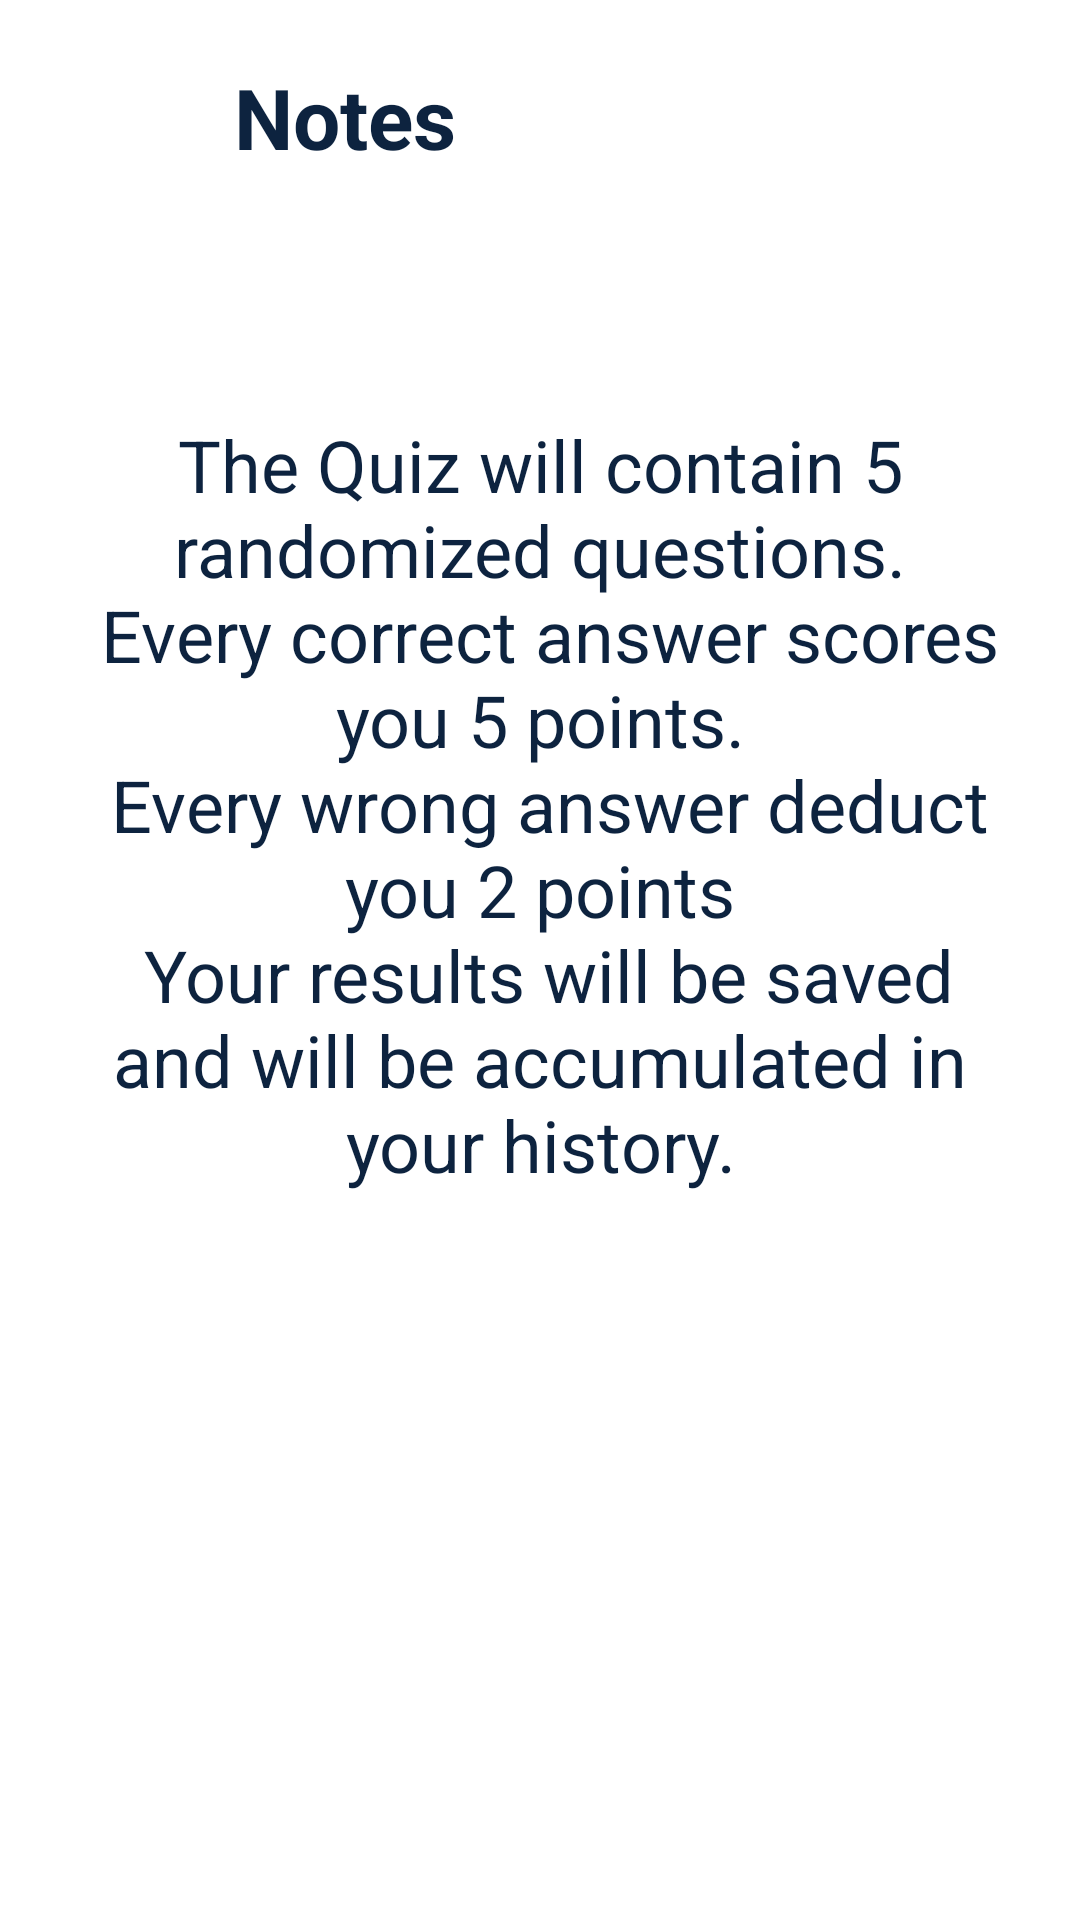

Layout XML and referenced resources for this Android screen:
<!-- AndroidManifest.xml: application theme Theme.QuizMLMod2 -->
<!-- res/layout/activity_notes.xml -->
<?xml version="1.0" encoding="utf-8"?>
<androidx.constraintlayout.widget.ConstraintLayout xmlns:android="http://schemas.android.com/apk/res/android"
    xmlns:app="http://schemas.android.com/apk/res-auto"
    xmlns:tools="http://schemas.android.com/tools"
    android:layout_width="match_parent"
    android:layout_height="match_parent"
    tools:context=".NotesActivity">

    <ImageView
        android:id="@+id/imageRule"
        android:layout_width="30dp"
        android:layout_height="30dp"
        android:layout_marginStart="24dp"
        android:layout_marginTop="24dp"
        android:background="?selectableItemBackgroundBorderless"
        android:padding="4dp"
        app:layout_constraintStart_toStartOf="parent"
        app:layout_constraintTop_toTopOf="parent"
        app:srcCompat="@drawable/arrow"
        app:tint="@color/black"
        android:layout_marginLeft="24dp"
        tools:ignore="VectorDrawableCompat" />

    <TextView
        android:id="@+id/textView"
        style="@style/titleTextStyle"
        android:layout_width="wrap_content"
        android:layout_height="wrap_content"
        android:layout_marginStart="24dp"
        android:text="@string/notes"
        app:layout_constraintBottom_toBottomOf="@+id/imageRule"
        app:layout_constraintStart_toEndOf="@+id/imageRule"
        app:layout_constraintTop_toTopOf="@+id/imageRule"
        android:layout_marginLeft="24dp" />

    <TextView
        android:id="@+id/textView31"
        android:layout_width="0dp"
        android:layout_height="wrap_content"
        android:layout_marginStart="24dp"
        android:layout_marginEnd="24dp"
        android:textSize="24sp"
        android:textAlignment="center"
        android:textColor="@color/black"
        android:text="@string/rules_description"
        app:layout_constraintBottom_toBottomOf="parent"
        app:layout_constraintEnd_toEndOf="parent"
        app:layout_constraintStart_toStartOf="parent"
        app:layout_constraintTop_toBottomOf="@+id/textView"
        app:layout_constraintVertical_bias="0.25"
        android:gravity="center_horizontal" />

</androidx.constraintlayout.widget.ConstraintLayout>
<!-- resources referenced by this layout -->
<resources>
  <color name="black">#0D233F</color>
  <string name="notes">Notes</string>
  <string name="rules_description">
          The Quiz will contain 5 randomized questions.\n
          Every correct answer scores you 5 points.\n
          Every wrong answer deduct you 2 points\n
          Your results will be saved and will be accumulated in your history.
      </string>
  <style name="titleTextStyle">
          <item name="android:textSize">28sp</item>
          <item name="android:textColor">@color/black</item>
          <item name="android:textStyle">bold</item>
      </style>
  <style name="Theme.QuizMLMod2" parent="Theme.MaterialComponents.DayNight.NoActionBar">
          
          <item name="colorPrimary">@android:color/holo_green_light</item>
          <item name="colorPrimaryVariant">@android:color/holo_green_light</item>
          <item name="colorOnPrimary">@color/white</item>
          
          <item name="android:statusBarColor" tools:targetApi="l">?attr/colorPrimaryVariant</item>
          
  
          <item name="textInputStyle">@style/editTextLayoutStyle</item>
      </style>
  <color name="white">#FFFFFFFF</color>
  <style name="editTextLayoutStyle" parent="Widget.MaterialComponents.TextInputLayout.FilledBox">
          <item name="boxStrokeWidth">0dp</item>
          <item name="boxStrokeWidthFocused">0dp</item>
          <item name="boxBackgroundColor">@color/edit_text_bg</item>
          <item name="boxCornerRadiusTopStart">@dimen/edit_text_corner_radius</item>
          <item name="boxCornerRadiusTopEnd">@dimen/edit_text_corner_radius</item>
          <item name="boxCornerRadiusBottomStart">@dimen/edit_text_corner_radius</item>
          <item name="boxCornerRadiusBottomEnd">@dimen/edit_text_corner_radius</item>
      </style>
  <color name="edit_text_bg">#F2F3F7</color>
  <dimen name="edit_text_corner_radius">12dp</dimen>
</resources>
